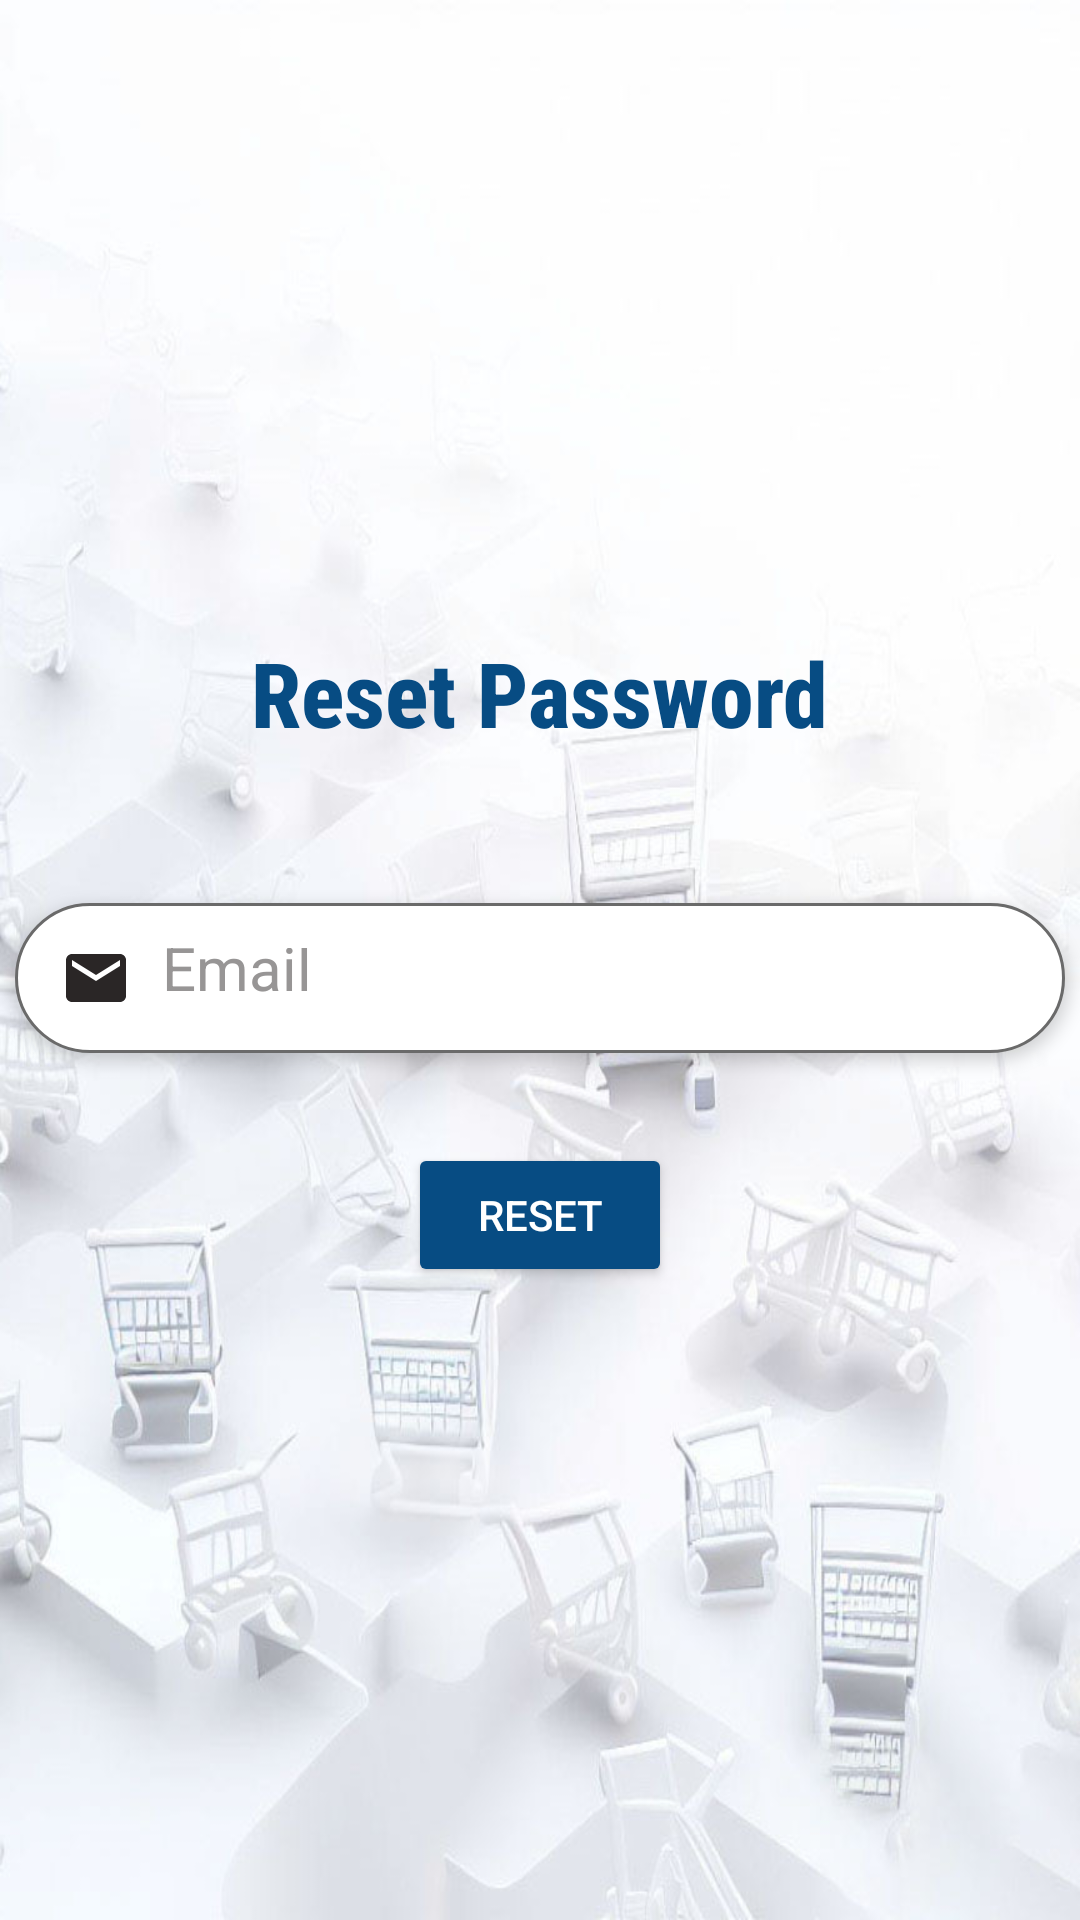

Produce the Android XML layout that renders to this screen, including the resource entries it uses.
<!-- AndroidManifest.xml: application theme Theme.PrismMart -->
<!-- res/layout/activity_forget_password.xml -->
<?xml version="1.0" encoding="utf-8"?>
<LinearLayout xmlns:android="http://schemas.android.com/apk/res/android"
    xmlns:app="http://schemas.android.com/apk/res-auto"
    xmlns:tools="http://schemas.android.com/tools"
    android:layout_width="match_parent"
    android:layout_height="match_parent"
    android:background="@drawable/loginpage"
    android:gravity="center"
    android:orientation="vertical"
    tools:context=".Login.forget_password">


    <TextView
        android:layout_width="wrap_content"
        android:layout_height="wrap_content"
        android:fontFamily="sans-serif-condensed-medium"
        android:text="Reset Password"
        android:textColor="@color/AppTheme"
        android:textSize="30dp"
        android:textStyle="bold"></TextView>

    <EditText
        android:id="@+id/forget_password_Page_email"
        android:layout_width="350dp"
        android:layout_height="50dp"
        android:layout_marginTop="50dp"
        android:background="@drawable/edit_text_bg"
        android:drawableLeft="@drawable/baseline_email_24"
        android:drawablePadding="10dp"
        android:elevation="3dp"
        android:hint="Email"
        android:padding="15dp"
        android:textColor="#000000"
        android:textColorHint="@color/TextColorHint"
        android:textSize="20dp"></EditText>


    <Button
        android:id="@+id/reset_button"
        android:layout_width="wrap_content"
        android:layout_height="wrap_content"
        android:layout_marginTop="30dp"
        android:backgroundTint="@color/AppTheme"
        android:text="Reset"
        android:textColor="@color/white"></Button>


</LinearLayout>
<!-- resources referenced by this layout -->
<resources>
  <color name="AppTheme">#074C83</color>
  <color name="TextColorHint">#979595</color>
  <color name="white">#FFFFFFFF</color>
  <!-- drawable baseline_email_24 (drawable) -->
  <vector android:height="24dp" android:tint="#2A2626"
      android:viewportHeight="24" android:viewportWidth="24"
      android:width="24dp" xmlns:android="http://schemas.android.com/apk/res/android">
      <path android:fillColor="@android:color/white" android:pathData="M20,4L4,4c-1.1,0 -1.99,0.9 -1.99,2L2,18c0,1.1 0.9,2 2,2h16c1.1,0 2,-0.9 2,-2L22,6c0,-1.1 -0.9,-2 -2,-2zM20,8l-8,5 -8,-5L4,6l8,5 8,-5v2z"/>
  </vector>
  <!-- drawable edit_text_bg (drawable) -->
  <?xml version="1.0" encoding="utf-8"?>
  <shape xmlns:android="http://schemas.android.com/apk/res/android">
  
  
      <corners android:radius="50dp"></corners>
      <solid android:color="@color/white"></solid>
      <stroke android:color="#6a6a6a" android:width="1dp"></stroke>
  
  </shape>
  <!-- drawable loginpage: jpg bitmap (drawable, 75690 bytes) -->
  <style name="Theme.PrismMart" parent="Base.Theme.PrismMart" />
  <style name="Base.Theme.PrismMart" parent="Theme.Material3.DayNight.NoActionBar">
          
          
          <item name="android:windowBackground">@color/AppTheme</item>
          <item name="android:statusBarColor">@color/AppTheme</item>
          <item name="android:windowSplashScreenIconBackgroundColor" tools:targetApi="s">
              @color/AppTheme
          </item>
      </style>
</resources>
